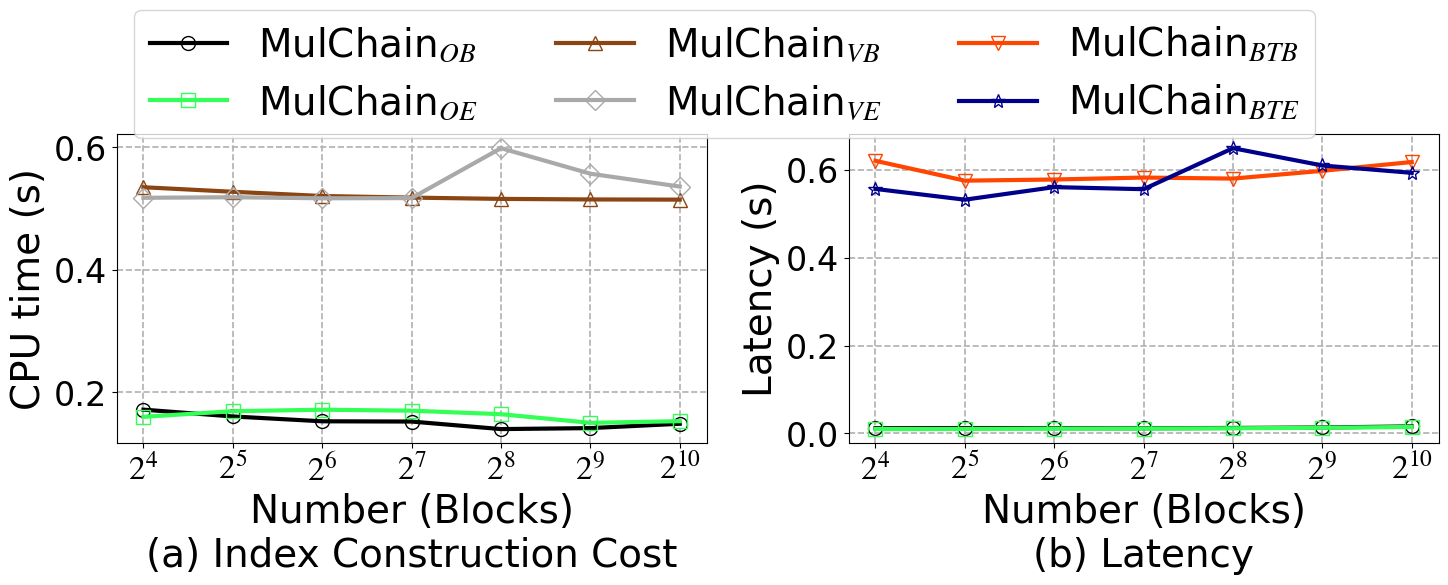

Source code (Python): (Note: this script raises an exception after producing the figure.)
import matplotlib.pyplot as plt
from matplotlib import rcParams

config = {
    "font.family": 'serif',
    "font.size": 24,
    "mathtext.fontset": 'stix',
    "font.serif": ['Times New Roman'],
}
rcParams.update(config)

x = [16, 32, 64, 128, 256, 512, 1024]

Mulchain_v_CPU_Time_BTC = [0.5347, 0.5273, 0.5204, 0.5178, 0.5157, 0.5148, 0.5145]
Mulchain_o_CPU_Time_BTC = [0.1720, 0.1609, 0.1530, 0.1526, 0.1403, 0.1419, 0.1490]
Mulchain_v_CPU_Time_ETH = [0.5175, 0.5184, 0.5167, 0.5170, 0.5984, 0.5568, 0.5358]
Mulchain_o_CPU_Time_ETH = [0.1603, 0.1695, 0.1719, 0.1703, 0.1646, 0.1505, 0.1532]

# 创建图形和单个子图
fig, axs = plt.subplots(1, 2, figsize=(15, 6), dpi=360)

# 绘制 CPU Time vs Number (Blocks)
axs[0].plot(x, Mulchain_o_CPU_Time_BTC, marker='o', linestyle='-', color='black',
            label='MulChain$_{OB}$', markerfacecolor='none', markersize=10, linewidth=3.0)
axs[0].plot(x, Mulchain_o_CPU_Time_ETH, marker='s', linestyle='-', color='#33FF57',
            label='MulChain$_{OE}$', markerfacecolor='none', markersize=10, linewidth=3.0)
axs[0].plot(x, Mulchain_v_CPU_Time_BTC, marker='^', linestyle='-', color='#8B4513',
            label='MulChain$_{VB}$', markerfacecolor='none', markersize=10, linewidth=3.0)
axs[0].plot(x, Mulchain_v_CPU_Time_ETH, marker='D', linestyle='-', color='#A9A9A9',
            label='MulChain$_{VE}$', markerfacecolor='none', markersize=10, linewidth=3.0)

# 设置坐标轴
axs[0].set_xlabel('Number (Blocks)\n(a) Index Construction Cost', fontsize=28)
axs[0].set_ylabel('CPU time (s)', fontsize=28)
axs[0].set_xscale('log', base=2)  # 设置x轴为对数尺度，底数为2
axs[0].set_xticks(x)
axs[0].set_xticklabels(['$2^{4}$', '$2^{5}$', '$2^{6}$', '$2^{7}$', '$2^{8}$', '$2^{9}$', '$2^{10}$'])
axs[0].set_yscale('linear')  # 设置y轴为线性尺度
# axs[0].legend(loc='center right')
axs[0].grid(axis='x', linestyle='--', linewidth=1.2)
axs[0].grid(axis='y', linestyle='--', linewidth=1.2)


Mulchain_BT_latency_BTC = [0.62085688, 0.57566725, 0.57828022, 0.58273175, 0.58035325, 0.59804525, 0.61811837]
Mulchain_o_latency_BTC = [0.01165827, 0.01211797, 0.01182900, 0.01162278, 0.01229388, 0.01337736, 0.01583535]

Mulchain_BT_latency_ETH = [0.55680461, 0.53231013, 0.56093619, 0.55620986, 0.64964214, 0.61019251, 0.59350129]
Mulchain_o_latency_ETH = [0.00973159, 0.01008702, 0.01072713, 0.01101402, 0.01157666, 0.01271155, 0.01464972]

axs[1].plot(x, Mulchain_o_latency_BTC, marker='o', linestyle='-', color='black',
            label='MulChain$_{OB}$', markerfacecolor='none', markersize=10, linewidth=3.0)
axs[1].plot(x, Mulchain_o_latency_ETH, marker='s', linestyle='-', color='#33FF57',
            label='MulChain$_{OE}$', markerfacecolor='none', markersize=10, linewidth=3.0)
axs[1].plot(x, Mulchain_BT_latency_BTC, marker='v', linestyle='-', color='#FF4500',
            label='MulChain$_{BTB}$', markerfacecolor='none', markersize=10, linewidth=3.0)
axs[1].plot(x, Mulchain_BT_latency_ETH, marker='*', linestyle='-', color='#00008B',
            label='MulChain$_{BTE}$', markerfacecolor='none', markersize=10, linewidth=3.0)

axs[1].set_xlabel('Number (Blocks)\n(b) Latency', fontsize=28)
axs[1].set_ylabel('Latency (s)', fontsize=28)
axs[1].set_xscale('log', base=2)  # 设置x轴为对数尺度，底数为2
# axs[1].set_yscale('log')  # 设置y轴为对数尺度
# axs[1].set_yticks([1.42*10 ** -2, 1.48*10 ** -1, 1.54*10 ** 0],
#                   ['$10^{-2}$', '$10^{-1}$', '$10^{0}$'])
# axs[1].set_yticklabels(['$10^{-2}$', '$10^{-1}$', '$10^{0}$'], )
axs[1].set_xticks(x, ['$2^{4}$', '$2^{5}$', '$2^{6}$', '$2^{7}$', '$2^{8}$', '$2^{9}$', '$2^{10}$'])  # 设置X轴刻度
# axs[1].set_xticklabels(x, )
# axs[1].legend(loc='center right',)
axs[1].grid(axis='x', linestyle='--', linewidth=1.2)
axs[1].grid(axis='y', linestyle='--', linewidth=1.2)


lines = []
labels = []
for ax in fig.axes:
    axLine, axLabel = ax.get_legend_handles_labels()
    for line, label in zip(axLine, axLabel):
        if label not in labels:  # 检查是否已存在相同的label
            lines.append(line)
            labels.append(label)


fig.legend(lines, labels,
           loc='upper center',
           ncol=3, bbox_to_anchor=(0.5, 1.03), fontsize=28)  # 图例的位置
# 调整子图布局
plt.tight_layout(rect=[0, 0, 1, 0.85])


# 保存图表
plt.savefig('../Figures/FISCO_all.pdf', dpi=360)

# 显示图表
plt.show()
